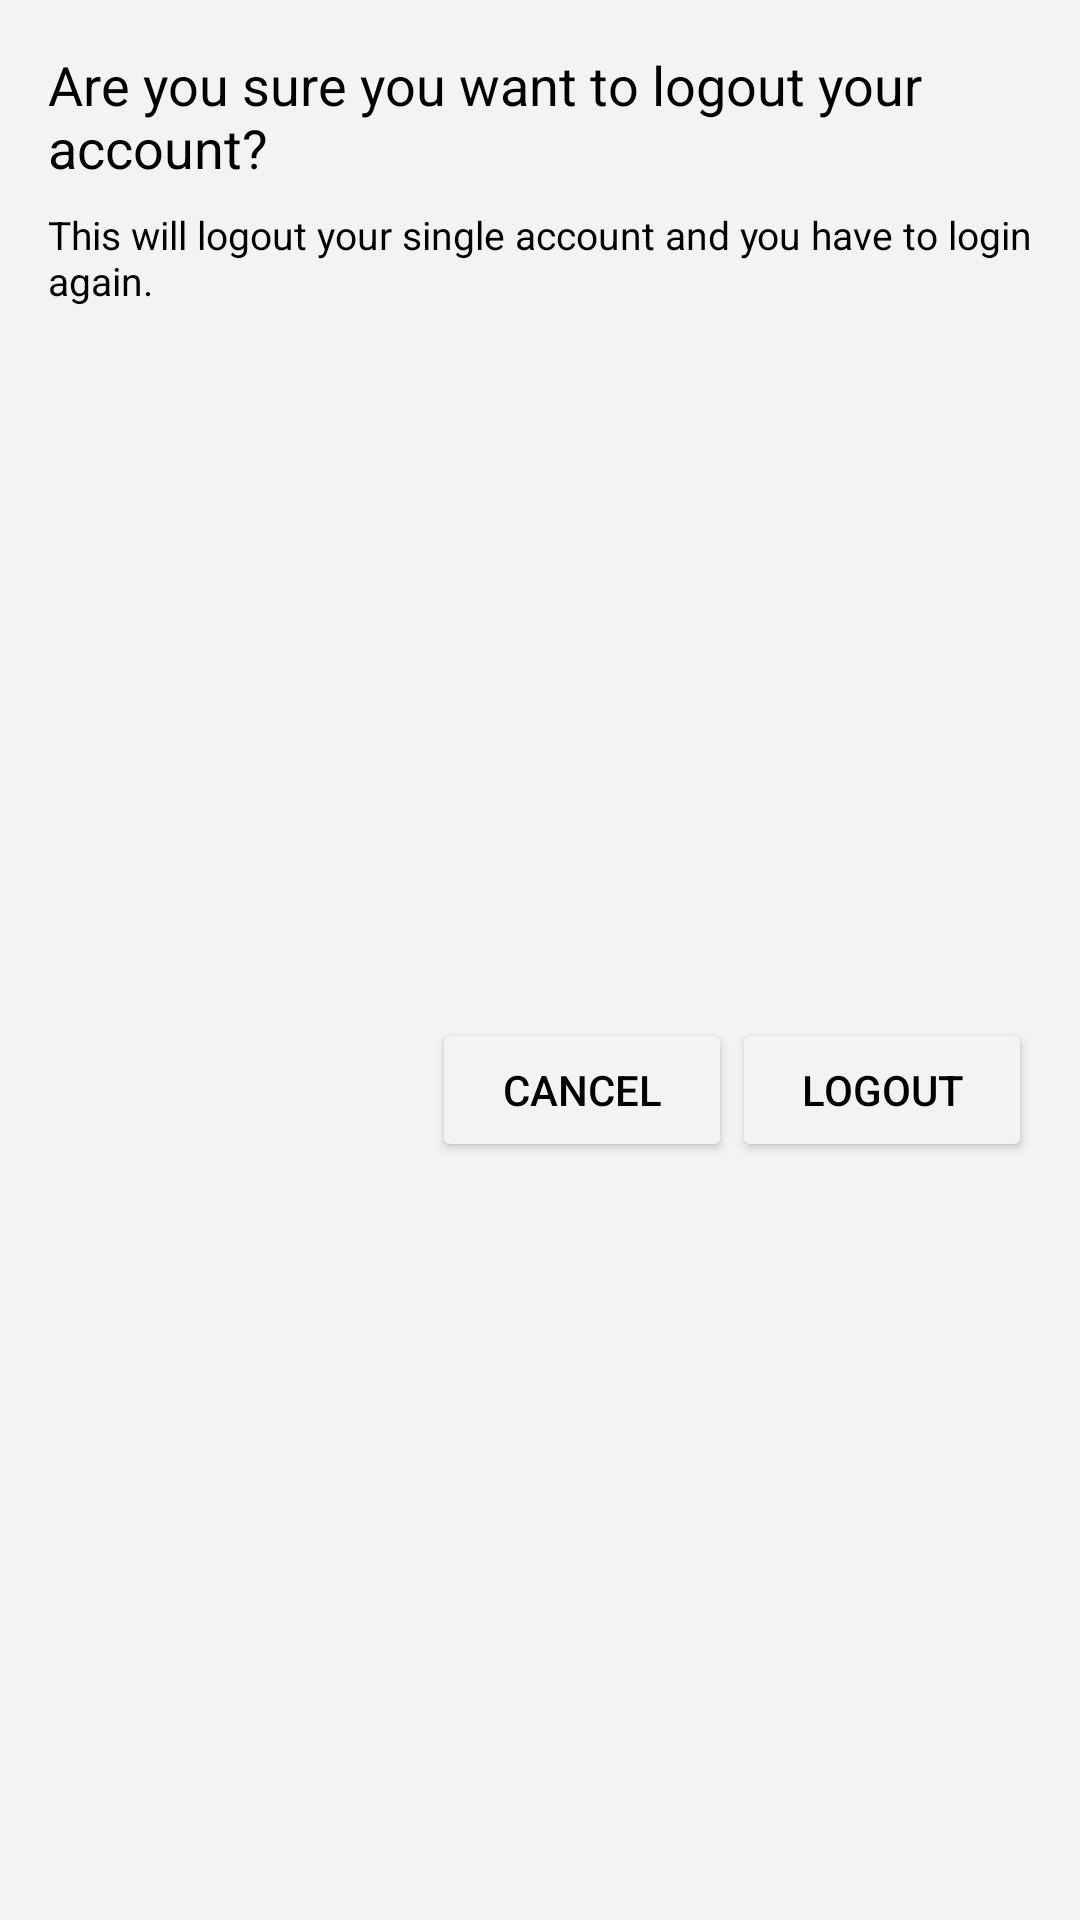

The Android layout XML behind this screen, and the referenced resources:
<!-- AndroidManifest.xml: application theme Theme.Single -->
<!-- res/layout/dialouge_box.xml -->
<?xml version="1.0" encoding="utf-8"?>
<androidx.constraintlayout.widget.ConstraintLayout xmlns:android="http://schemas.android.com/apk/res/android"
    xmlns:app="http://schemas.android.com/apk/res-auto"
    android:layout_width="match_parent"
    android:layout_height="wrap_content"
    android:background="@color/chatBackground"
    android:padding="16dp"
    android:elevation="10dp">

    <TextView
        android:id="@+id/Dialougetitle"
        android:layout_width="wrap_content"
        android:layout_height="wrap_content"
        android:text="Are you sure you want to logout your account?"
        android:textColor="@color/black"
        android:textSize="18sp"
        app:layout_constraintStart_toStartOf="parent"
        app:layout_constraintTop_toTopOf="parent"
        android:layout_marginBottom="8dp"/>

    <TextView
        android:id="@+id/description"
        android:layout_width="wrap_content"
        android:layout_height="wrap_content"
        android:layout_marginTop="8dp"
        android:text="This will logout your single account and you have to login again."
        android:textColor="@color/black"
        android:textStyle="normal"
        android:textSize="13sp"
        app:layout_constraintStart_toStartOf="parent"
        app:layout_constraintTop_toBottomOf="@id/Dialougetitle" />

    <androidx.constraintlayout.widget.ConstraintLayout
        android:layout_width="match_parent"
        android:layout_height="wrap_content"
        app:layout_constraintBottom_toBottomOf="parent"
        app:layout_constraintEnd_toEndOf="parent"
        app:layout_constraintHorizontal_bias="1.0"
        app:layout_constraintStart_toStartOf="parent"
        app:layout_constraintTop_toBottomOf="@id/description">

        <Button
            android:id="@+id/button_cancel"
            android:layout_width="100dp"
            android:layout_height="wrap_content"
            android:backgroundTint="@color/chatBackground"
            android:text="Cancel"
            android:textColor="@color/black"
            app:layout_constraintBottom_toBottomOf="parent"
            app:layout_constraintEnd_toStartOf="@+id/button_logout"
            app:layout_constraintHorizontal_bias="1.0"
            app:layout_constraintHorizontal_chainStyle="packed"
            app:layout_constraintStart_toStartOf="parent"
            app:layout_constraintTop_toTopOf="parent" />

        <Button
            android:id="@+id/button_logout"
            android:layout_width="100dp"
            android:layout_height="wrap_content"
            android:backgroundTint="@color/chatBackground"
            android:text="Logout"
            android:textColor="@color/black"
            app:layout_constraintBottom_toBottomOf="parent"
            app:layout_constraintEnd_toEndOf="parent"
            app:layout_constraintTop_toTopOf="parent" />
    </androidx.constraintlayout.widget.ConstraintLayout>

</androidx.constraintlayout.widget.ConstraintLayout>
<!-- resources referenced by this layout -->
<resources>
  <color name="black">#000000</color>
  <color name="chatBackground">#F4F2F2</color>
  <style name="Theme.Single" parent="Theme.Material3.DayNight.NoActionBar">
          <item name="colorPrimary">@color/blue_primary</item>
          <item name="colorPrimaryVariant">@color/blue_primary_variant</item>
          <item name="colorOnPrimary">@color/white</item>
          <item name="colorSecondary">@color/blue_secondary</item>
          <item name="colorSecondaryVariant">@color/blue_secondary_variant</item>
          <item name="colorOnSecondary">@color/white</item>
  
          
          <item name="bottomNavigationStyle">@style/Widget.BottomNavigationView.DayNight</item>
      </style>
  <color name="blue_primary">#3c5fc3</color>
  <color name="blue_primary_variant">#1565C0</color>
  <color name="white">#FFFFFF</color>
  <color name="blue_secondary">#03A9F4</color>
  <color name="blue_secondary_variant">#0288D1</color>
  <style name="Widget.BottomNavigationView.DayNight" parent="Widget.Material3.BottomNavigationView">
          <item name="itemIconTint">@color/blue_primary</item>
          <item name="itemTextColor">@color/blue_primary</item>
          <item name="backgroundColor">@color/blue_primary_variant</item>
      </style>
</resources>
